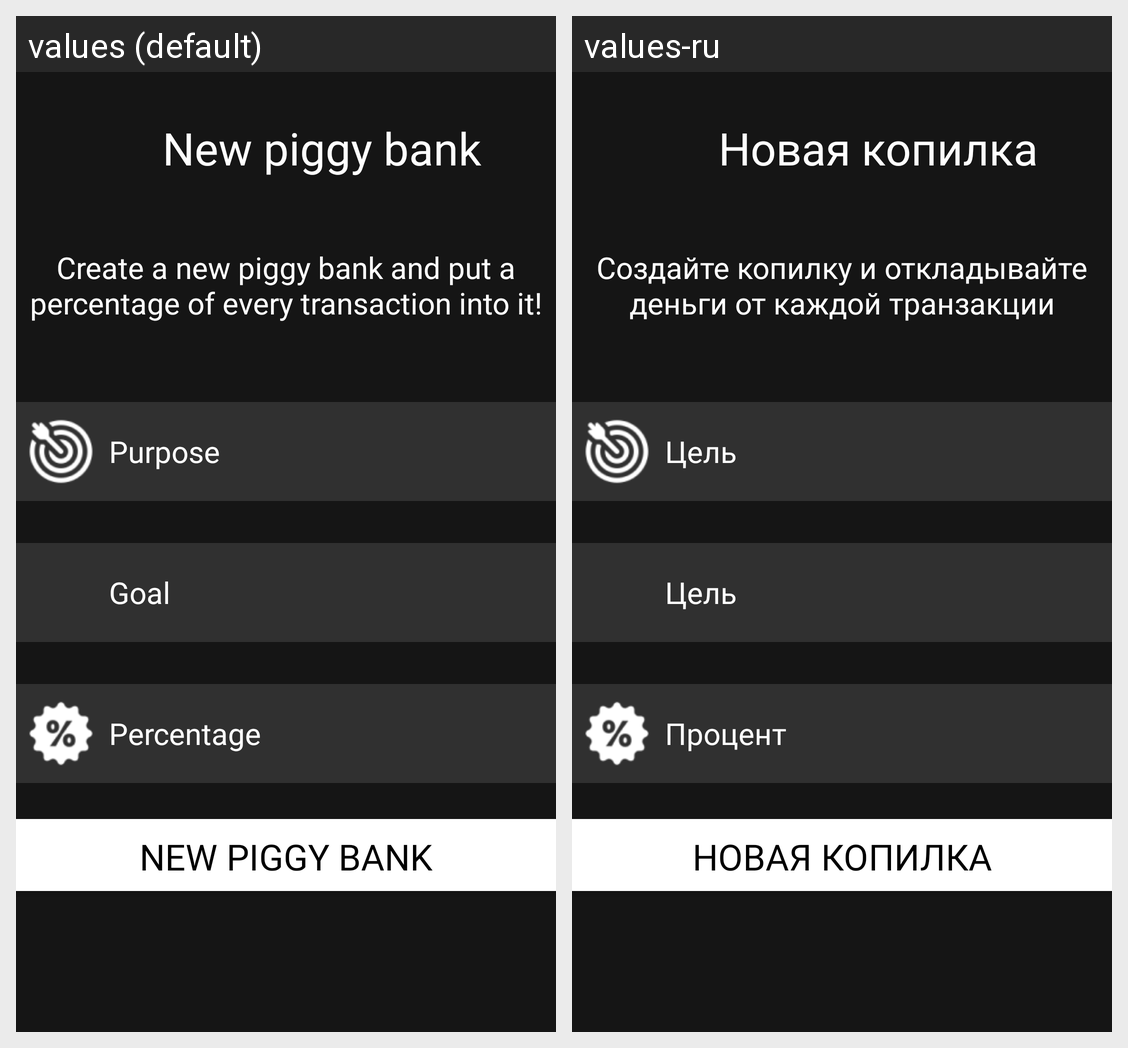

The Android screen above is rendered under two locales of the same app. Produce the string resources it draws, with the default and per-locale values.
Android screen res/layout/add_piggy_fragment.xml rendered under 2 locales, left to right: values (default), values-ru. Device: Nexus 5 (rendered at 1080×1920; each locale shown at half size, 540×960, under a caption strip naming it); theme Theme.DolmaBank.
Strings drawn on this screen, with the default value and each locale's value (text and hints the layout hard-codes, and strings that could not be matched under every locale, appear in the picture but are not listed):

new_piggy
  values: New piggy bank
  values-ru: Новая копилка

new_piggy_description
  values: Create a new piggy bank and put a percentage of every transaction into it!
  values-ru: Создайте копилку и откладывайте деньги от каждой транзакции

purpose_field
  values: Purpose
  values-ru: Цель

goal_field
  values: Goal
  values-ru: Цель

percentage_field
  values: Percentage
  values-ru: Процент
